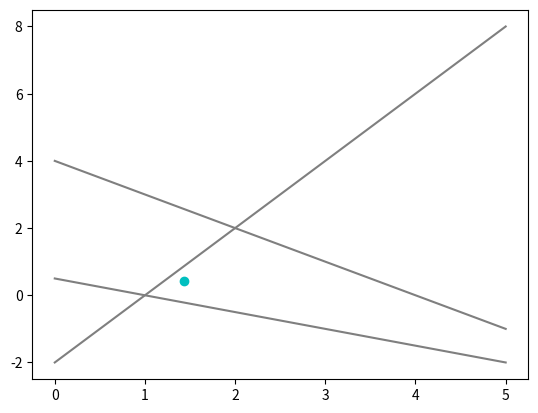
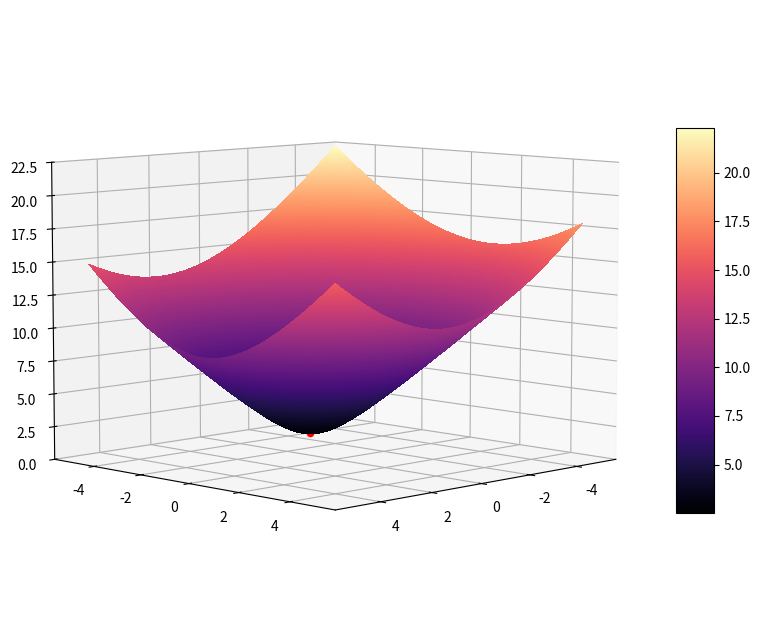

Generate these figures, in order, with matplotlib:
# -*- coding: utf-8 -*-
"""
Created on Sat Oct 15 17:12:36 2022

@author: damia
"""
import matplotlib.pyplot as plt
from matplotlib import cm
import numpy as np
from tqdm import tqdm

# =============================================================================
# Punto A:
# =============================================================================
A = np.array([[2,1,1],[-1,2,1]])
B = np.array([[2,1,4]])
A = A.T
B = B.T
ATxA_inv = np.linalg.inv(A.T@A)
Solution = ATxA_inv@A.T@B
print("\nA) La solución que mejor se ajusta al problema es el punto: ("+str(Solution[0,0])+","+str(Solution[1,0])+").\n")

x = np.linspace(0,5,333)
y1 = 2*x-2
y2 = (1-x)/2
y3 = 4-x

fig = plt.figure()
ax = fig.add_subplot(1, 1, 1)
plt.plot(x,y1, 'tab:grey')
plt.plot(x,y2, 'tab:grey')
plt.plot(x,y3, 'tab:grey')
plt.scatter(Solution[0],Solution[1],c='c')
plt.show()


        
# =============================================================================
# Punto B:
# =============================================================================
fig = plt.figure(figsize=(10,10))
ax = fig.add_subplot(1, 1, 1, projection='3d')
X = np.arange(-5, 5, 0.03)
Y = np.arange(-5, 5, 0.03)
X, Y = np.meshgrid(X, Y)
Z = np.sqrt((2*X-Y-2)**2+(X+2*Y-1)**2+(X+Y-4)**2) 
surf = ax.plot_surface(X, Y, Z, rstride=1, cstride=1, cmap=cm.magma,linewidth=0, antialiased=False,)
ax.set_zlim(0, 22.5)
ax.view_init(7,45) #Se puede rotar el ángulo de cualquier manera, para observar que el punto rojo es solución.
                   #Es más visible si se cambia el segundo número y el primero se mantiene en 0.
menor = 10
for i in range(len(Z)):
    if min(Z[i]) < menor:
        menor = min(Z[i])
    else:
        None
        
ax.scatter(Solution[0],Solution[1],menor,c='r')
fig.colorbar(surf, shrink=0.5, aspect=10)

print("\nB) La imagen puede demorar en salir unos segundos...")
print("\nSe corroboró que se llega a la misma solución, pues se observa que el punto rojo, cuyas coordenadas \
(X,Y,Z) corresponden a (Solución de Ax, Solución de Ay, Menor altura de Bz), coincide exactamente con el \
mínimo de la superificie. \nP = ("+str(Solution[0,0])+","+str(Solution[1,0])+","+str(menor)+").")
